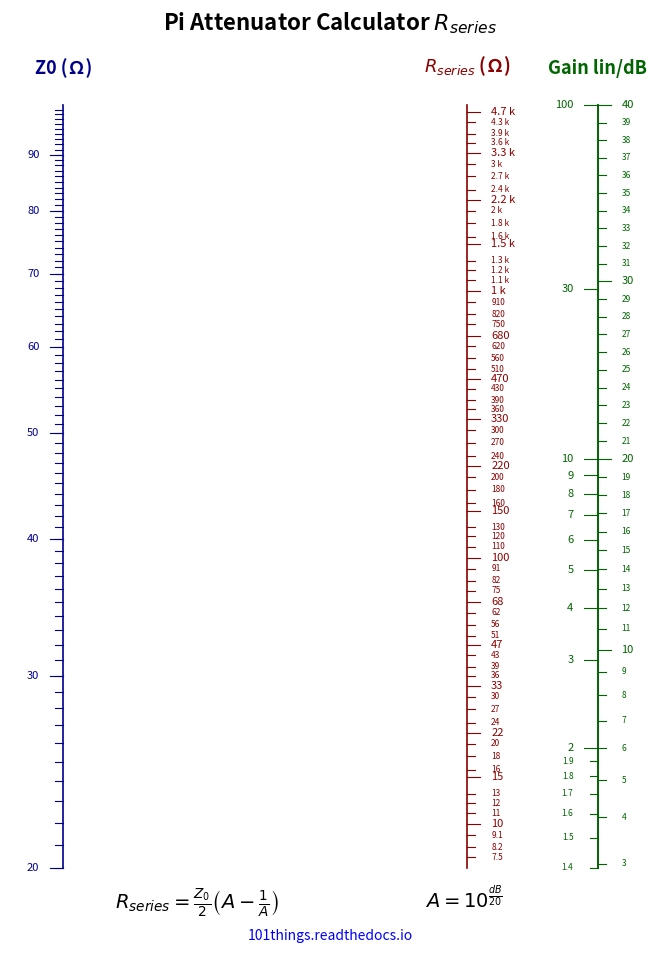

Generate this figure with matplotlib:
import numpy as np
import matplotlib.pyplot as plt
from matplotlib.ticker import LogLocator, NullFormatter


def func(a):
    return 0.5*(a-(1/a))

# Scale ranges
Z_min, Z_max = 20, 100
A_min, A_max = 1.4, 100
r_min, r_max = func(A_min)*Z_min, func(A_max)*Z_max

# Logarithmic ranges in decades
z0 = np.log10(Z_min)
z1 = np.log10(Z_max)

a0 = np.log10(func(A_min))
a1 = np.log10(func(A_max))

r0 = np.log10(r_min)
r1 = np.log10(r_max)

# A straight line is represented by interpolation between
# the outer scales.

def Z_to_y(R):
    return (np.log10(R) - z0) / (z1 - z0)

def A_to_y(A):
    return (np.log10(func(A)) - a0) / (a1 - a0)

def dB_to_y(dB):
    return A_to_y(np.power(10.0, dB/20.0, ))

def R_to_y(f):
    return (np.log10(f) - r0) / (r1 - r0)


# Nomogram geometry
#plot a line between R and C and find point where it intersects the correct answer
#y = mx+c
m=1
c=0

y=R_to_y(func(A_max)*Z_min)
x=(y-c)/m

x_Z = 0
x_R = x
x_A = 1


# ------------------------------------------------------------
# Plot
# ------------------------------------------------------------

fig, ax = plt.subplots(figsize=(8.27, 11.69))  # A4 portrait

ax.set_xlim(-0.1, 1.1)
ax.set_ylim(-0.1, 1.08)
ax.axis("off")

# ------------------------------------------------------------
# Draw scales
# ------------------------------------------------------------

def draw_scale(x, colour, label, right, transform, major_values, minor_values, minor_labels=True):

    # Main scale line
    ax.plot(
        [x, x],
        [0, 1],
        linewidth=1.2,
        color=colour
    )

    # Label
    ax.text(
        x,
        1 + 0.035,
        label,
        ha="center",
        va="bottom",
        fontsize=13,
        fontweight="bold",
        color=colour
    )

    for value in major_values:
        y = transform(value)

        # Tick
        ax.plot(
            [x - 0.025 if right else x + 0.025, x],
            [y, y],
            linewidth=0.8,
            color=colour
        )

        # Label
        ax.text(
            x - 0.045 if right else x + 0.045,
            y,
            format_value(value),
            ha="right" if right else "left",
            va="center",
            fontsize=8,
            color=colour
        )

    for value in minor_values:
        y = transform(value)

        # Tick
        ax.plot(
            [x - 0.015 if right else x + 0.015, x],
            [y, y],
            linewidth=0.8,
            color=colour
        )

        if minor_labels:

            # Label
            ax.text(
                x - 0.045 if right else x + 0.045,
                y,
                format_value(value),
                ha="right" if right else "left",
                va="center",
                fontsize=6,
                color=colour
            )


def format_value(value):

    if value >= 1e9:
        return f"{value/1e9:g} G"
    elif value >= 1e6:
        return f"{value/1e6:g} M"
    elif value >= 1e3:
        return f"{value/1e3:g} k"
    elif value >= 1:
        return f"{value:g}"
    elif value >= 1e-3:
        return f"{value*1e3:g} m"
    elif value >= 1e-6:
        return f"{value*1e6:g} µ"
    elif value >= 1e-9:
        return f"{value*1e9:g} n"
    elif value >= 1e-12:
        return f"{value*1e12:g} p"
    else:
        return f"{value:g}"


# ------------------------------------------------------------
# Major ticks
# ------------------------------------------------------------

decades = np.arange(-12, 12)
decades = np.power(10.0*np.ones_like(decades), decades)
e6 = np.concatenate([decades*1.0, decades*1.5, decades*2.2, decades*3.3, decades*4.7, decades*6.8])
e24 = np.concatenate([i * np.array([1.1, 1.2, 1.3, 1.6, 1.8, 2.0, 2.4, 2.7, 3.0, 3.6, 3.9, 4.3, 5.1, 5.6, 6.2, 7.5, 8.2, 9.1]) for i in decades])
minor = np.concatenate([decades*2, decades*3, decades*4, decades*5, decades*6, decades*7, decades*8, decades*9])

Z_ticks = [i for i in np.arange(Z_min, Z_max, 10) if i <= Z_max and i >= Z_min]
A_ticks = [i for i in [1, 2, 3, 4, 5, 6, 7, 8, 9, 10, 30, 100] if i <= A_max and i >= A_min]
R_ticks = [i for i in e6 if i <= r_max and i >= r_min]
Z_minor_ticks = [i for i in np.arange(Z_min, Z_max) if i <= Z_max and i >= Z_min]
A_minor_ticks = [i for i in [1.1, 1.2, 1.3, 1.4, 1.5, 1.6, 1.7, 1.8, 1.9] if i <= A_max and i >= A_min]
R_minor_ticks = [i for i in e24 if i <= r_max and i >= r_min]

dB_ticks = [i for i in np.arange(0, 100, 10) if np.power(10, i/20) <= A_max and np.power(10, i/20) >= A_min]
dB_minor_ticks = [i for i in np.arange(0, 100) if np.power(10, i/20) <= A_max and np.power(10, i/20) >= A_min and i not in np.arange(0, 100, 10)]

draw_scale(x_Z, "darkblue", "Z0 (Ω)",      True,  Z_to_y, Z_ticks, Z_minor_ticks, False)
draw_scale(x_R, "darkred",  "$R_{series}$ (Ω)",  False, R_to_y, R_ticks, R_minor_ticks)
draw_scale(x_A, "darkgreen","Gain lin/dB", True,  A_to_y, A_ticks, A_minor_ticks)
draw_scale(x_A, "darkgreen","",            False, dB_to_y, dB_ticks, dB_minor_ticks)


# ------------------------------------------------------------
# Formula
# ------------------------------------------------------------

ax.text(
    0.25,
    -0.025,
    r"$R_{series} = \frac{Z_0}{2} \left(A - \frac{1}{A}\right)$",
    ha="center",
    va="top",
    fontsize=14
)

ax.text(
    0.75,
    -0.025,
    r"$A = 10^{\frac{dB}{20}}$",
    ha="center",
    va="top",
    fontsize=14
)

ax.text(
    0.5,
    -0.08,
    "101things.readthedocs.io",
    ha="center",
    va="top",
    fontsize=10,
    color = "blue"
)

ax.set_title(
    "Pi Attenuator Calculator $R_{series}$",
    ha="center",
    va="bottom",
    fontsize=16,
    fontweight="bold"
)

# ------------------------------------------------------------
# Output
# ------------------------------------------------------------

plt.savefig(
    "pi_attenuator_series_nomogram.pdf",
    bbox_inches="tight"
)

plt.show()
